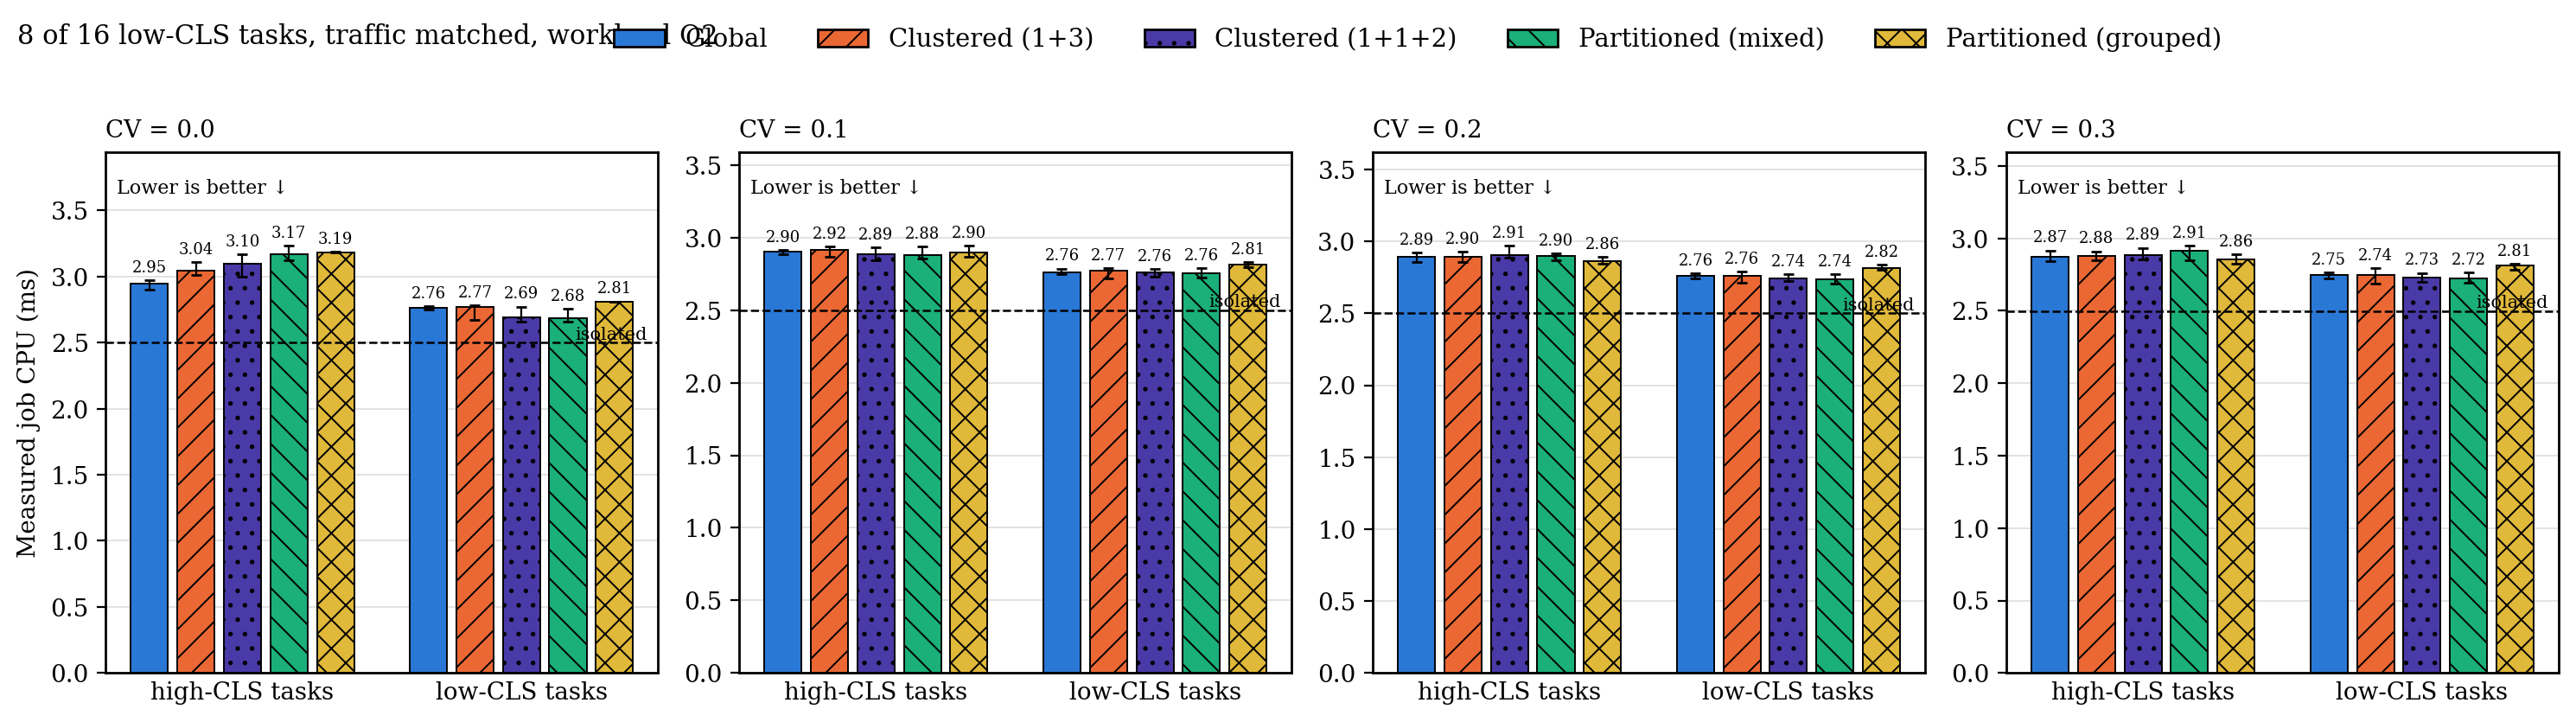

Values plotted in this chart, from the file beside it:
traffic, low_fraction, cv, group, series, n, median, q1, q3
matched, 0.5000, 0.0000, high-CLS tasks, g, 20, 2.95, 2.904, 2.971
matched, 0.5000, 0.0000, high-CLS tasks, c, 20, 3.043, 3.014, 3.109
matched, 0.5000, 0.0000, high-CLS tasks, c2, 20, 3.097, 2.997, 3.17
matched, 0.5000, 0.0000, high-CLS tasks, p, 20, 3.167, 3.121, 3.233
matched, 0.5000, 0.0000, high-CLS tasks, p_grp, 20, 3.186, 3.184, 3.187
matched, 0.5000, 0.0000, low-CLS tasks, g, 20, 2.764, 2.752, 2.775
matched, 0.5000, 0.0000, low-CLS tasks, c, 20, 2.773, 2.672, 2.782
matched, 0.5000, 0.0000, low-CLS tasks, c2, 20, 2.694, 2.66, 2.773
matched, 0.5000, 0.0000, low-CLS tasks, p, 20, 2.682, 2.659, 2.755
matched, 0.5000, 0.0000, low-CLS tasks, p_grp, 20, 2.812, 2.812, 2.812
matched, 0.5000, 0.1000, high-CLS tasks, g, 20, 2.902, 2.884, 2.916
matched, 0.5000, 0.1000, high-CLS tasks, c, 20, 2.916, 2.868, 2.938
matched, 0.5000, 0.1000, high-CLS tasks, c2, 20, 2.887, 2.845, 2.93
matched, 0.5000, 0.1000, high-CLS tasks, p, 20, 2.877, 2.856, 2.939
matched, 0.5000, 0.1000, high-CLS tasks, p_grp, 20, 2.895, 2.866, 2.943
matched, 0.5000, 0.1000, low-CLS tasks, g, 20, 2.76, 2.748, 2.787
matched, 0.5000, 0.1000, low-CLS tasks, c, 20, 2.773, 2.719, 2.791
matched, 0.5000, 0.1000, low-CLS tasks, c2, 20, 2.763, 2.731, 2.784
matched, 0.5000, 0.1000, low-CLS tasks, p, 20, 2.755, 2.726, 2.79
matched, 0.5000, 0.1000, low-CLS tasks, p_grp, 20, 2.814, 2.795, 2.829
matched, 0.5000, 0.2000, high-CLS tasks, g, 20, 2.891, 2.855, 2.925
matched, 0.5000, 0.2000, high-CLS tasks, c, 20, 2.896, 2.86, 2.929
matched, 0.5000, 0.2000, high-CLS tasks, c2, 20, 2.906, 2.885, 2.969
matched, 0.5000, 0.2000, high-CLS tasks, p, 20, 2.898, 2.868, 2.917
matched, 0.5000, 0.2000, high-CLS tasks, p_grp, 20, 2.864, 2.846, 2.894
matched, 0.5000, 0.2000, low-CLS tasks, g, 20, 2.761, 2.745, 2.779
matched, 0.5000, 0.2000, low-CLS tasks, c, 20, 2.76, 2.712, 2.79
matched, 0.5000, 0.2000, low-CLS tasks, c2, 20, 2.744, 2.725, 2.772
matched, 0.5000, 0.2000, low-CLS tasks, p, 20, 2.737, 2.71, 2.771
matched, 0.5000, 0.2000, low-CLS tasks, p_grp, 20, 2.817, 2.803, 2.84
matched, 0.5000, 0.3000, high-CLS tasks, g, 20, 2.871, 2.844, 2.917
matched, 0.5000, 0.3000, high-CLS tasks, c, 19, 2.878, 2.851, 2.911
matched, 0.5000, 0.3000, high-CLS tasks, c2, 20, 2.886, 2.855, 2.935
matched, 0.5000, 0.3000, high-CLS tasks, p, 20, 2.913, 2.847, 2.948
matched, 0.5000, 0.3000, high-CLS tasks, p_grp, 20, 2.856, 2.825, 2.89
matched, 0.5000, 0.3000, low-CLS tasks, g, 20, 2.746, 2.725, 2.764
matched, 0.5000, 0.3000, low-CLS tasks, c, 19, 2.745, 2.686, 2.797
matched, 0.5000, 0.3000, low-CLS tasks, c2, 20, 2.729, 2.702, 2.762
matched, 0.5000, 0.3000, low-CLS tasks, p, 20, 2.724, 2.696, 2.764
matched, 0.5000, 0.3000, low-CLS tasks, p_grp, 20, 2.811, 2.785, 2.827
